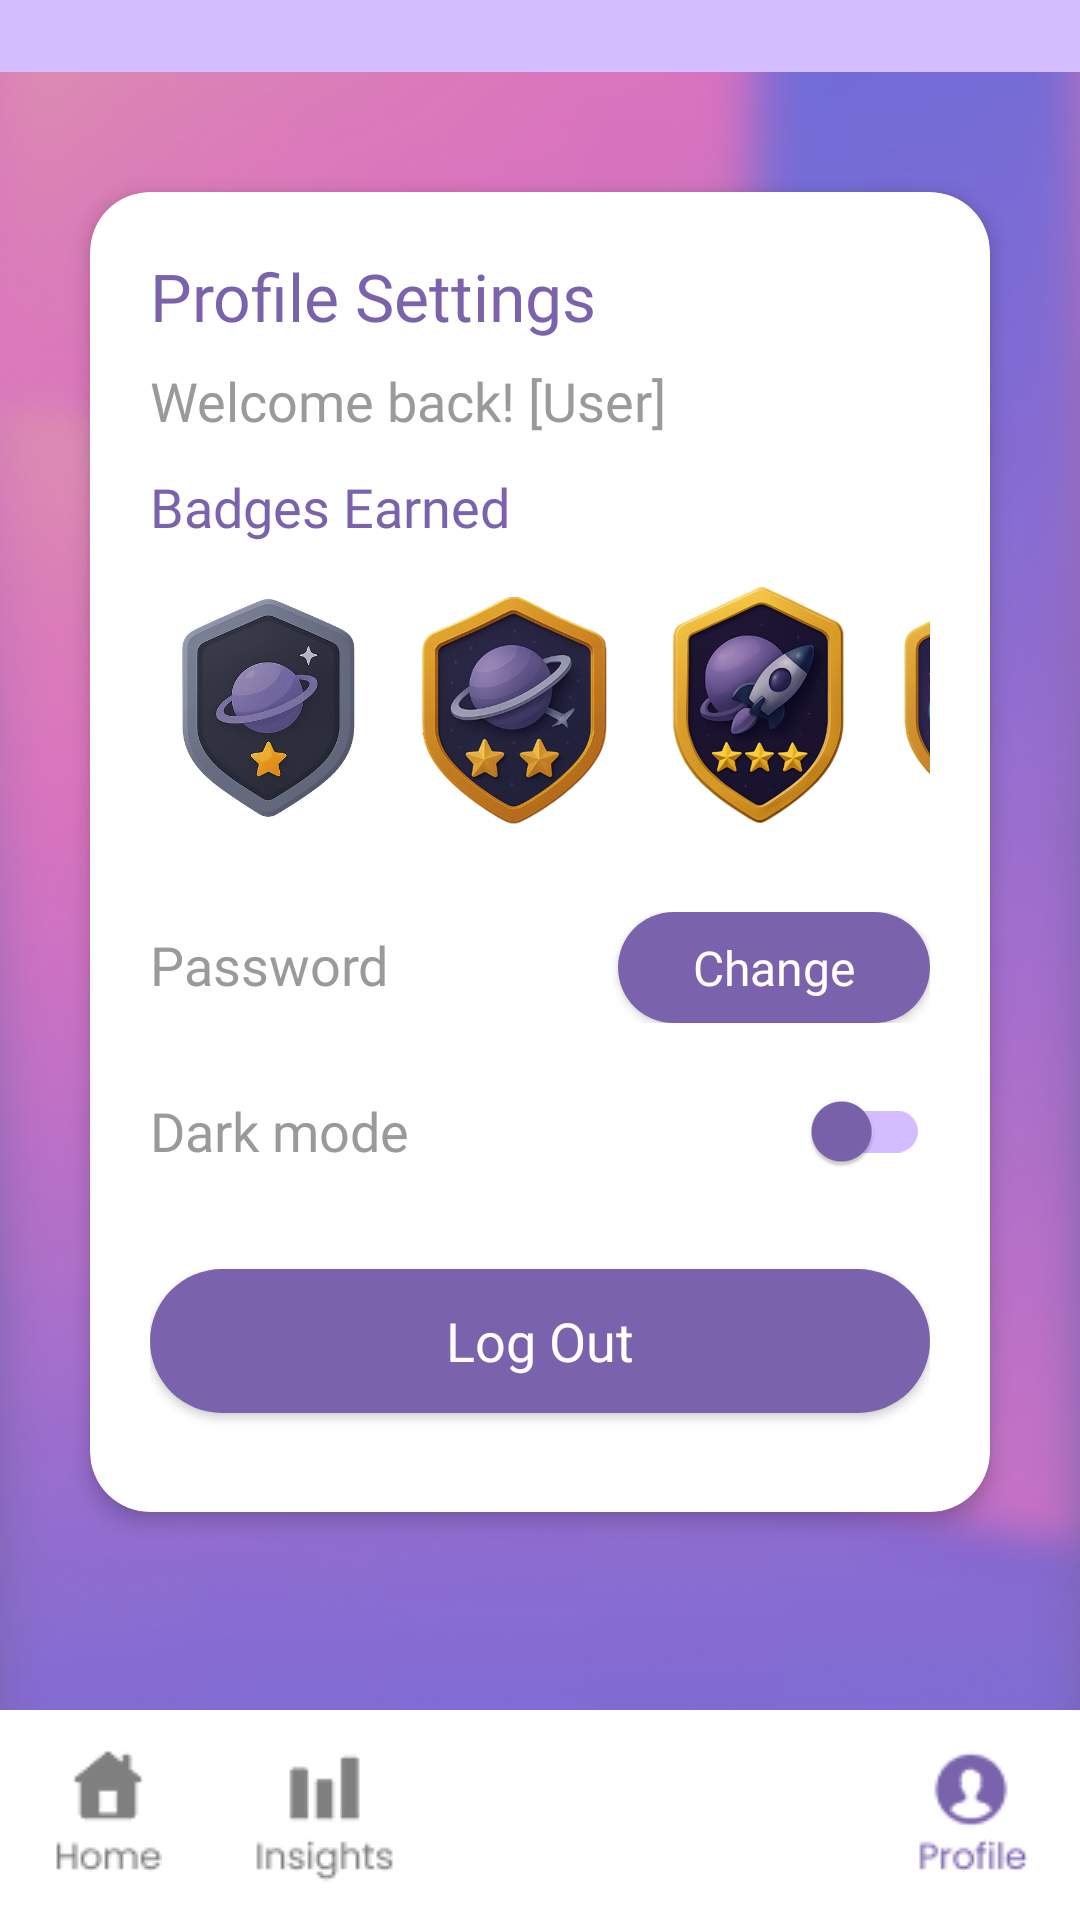

This screen was rendered from an Android layout file. Write that file and the resources it references.
<!-- AndroidManifest.xml: application theme Theme.Coinverse -->
<!-- res/layout/activity_profile.xml -->
<?xml version="1.0" encoding="utf-8"?>
<FrameLayout
    xmlns:android="http://schemas.android.com/apk/res/android"
    xmlns:app="http://schemas.android.com/apk/res-auto"
    xmlns:tools="http://schemas.android.com/tools"
    android:id="@+id/main"
    android:layout_width="match_parent"
    android:layout_height="match_parent"
    android:background="@drawable/gradient_bg">

    <LinearLayout
        android:layout_width="match_parent"
        android:layout_height="match_parent"
        android:orientation="vertical">

    
    <include
        layout="@layout/layout_header" />

    
    <androidx.cardview.widget.CardView
        android:id="@+id/cardBudgetGoals"
        android:layout_width="match_parent"
        android:layout_height="wrap_content"
        android:layout_marginStart="30dp"
        android:layout_marginEnd="30dp"
        android:layout_marginTop="40dp"
        app:cardBackgroundColor="@color/card_background"
        app:cardCornerRadius="20dp"
        app:cardElevation="4dp">

        <LinearLayout
            android:layout_width="match_parent"
            android:layout_height="wrap_content"
            android:orientation="vertical"
            android:layout_gravity="center_horizontal"
            android:padding="20dp">

            <TextView
                android:layout_width="match_parent"
                android:layout_height="wrap_content"
                android:text="Profile Settings"
                android:fontFamily="@font/poppinsbold"
                android:textColor="#7A63AC"
                android:textSize="22sp" />

            <TextView
                android:id="@+id/tvWelcomeBack"
                android:layout_width="match_parent"
                android:layout_height="wrap_content"
                android:text="Welcome back! [User]"
                android:fontFamily="@font/poppinsregular"
                android:textColor="#9A9A9A"
                android:textSize="18sp"
                android:layout_marginTop="8dp"
                android:layout_marginBottom="10dp" />

            <View
                android:layout_width="match_parent"
                android:layout_height="1dp"
                android:background="@color/card_background"
                android:layout_marginBottom="0dp" />

            <TextView
                android:layout_width="match_parent"
                android:layout_height="wrap_content"
                android:text="Badges Earned"
                android:fontFamily="@font/poppinssemibold"
                android:textColor="#7A63AC"
                android:textSize="18sp" />

            <HorizontalScrollView
                android:layout_width="match_parent"
                android:layout_height="wrap_content"
                android:layout_marginTop="8dp"
                android:layout_marginBottom="25dp"
                android:scrollbars="none">

                <LinearLayout
                    android:id="@+id/badgeContainer"
                    android:layout_width="wrap_content"
                    android:layout_height="wrap_content"
                    android:orientation="horizontal"
                    android:gravity="center">

                    <ImageView
                        android:id="@+id/badge1"
                        android:layout_width="80dp"
                        android:layout_height="90dp"
                        android:layout_marginEnd="1dp"
                        android:src="@drawable/badge_1"
                        android:contentDescription="Badge 1" />

                    <ImageView
                        android:id="@+id/badge2"
                        android:layout_width="80dp"
                        android:layout_height="90dp"
                        android:layout_marginEnd="1dp"
                        android:src="@drawable/badge_2"
                        android:contentDescription="Badge 2" />

                    <ImageView
                        android:id="@+id/badge3"
                        android:layout_width="80dp"
                        android:layout_height="85dp"
                        android:layout_marginEnd="1dp"
                        android:src="@drawable/badge_3"
                        android:contentDescription="Badge 3" />

                    <ImageView
                        android:id="@+id/badge4"
                        android:layout_width="80dp"
                        android:layout_height="80dp"
                        android:layout_marginEnd="1dp"
                        android:src="@drawable/badge_4"
                        android:contentDescription="Badge 4" />
                </LinearLayout>
            </HorizontalScrollView>

            <LinearLayout
                android:layout_width="match_parent"
                android:layout_height="wrap_content"
                android:orientation="horizontal"
                android:layout_marginBottom="12dp">

                <TextView
                    android:layout_width="0dp"
                    android:layout_height="wrap_content"
                    android:layout_weight="1"
                    android:fontFamily="@font/poppinsregular"
                    android:text="Password"
                    android:textSize="18sp"
                    android:textColor="#9A9A9A" />

                <androidx.appcompat.widget.AppCompatButton
                    android:id="@+id/changePassword"
                    android:layout_width="wrap_content"
                    android:layout_height="37dp"
                    android:background="@drawable/logout_button"
                    android:textSize="16sp"
                    android:fontFamily="@font/poppinsregular"
                    android:textColor="#FFFFFF"
                    android:textAllCaps="false"
                    android:paddingStart="25dp"
                    android:paddingEnd="25dp"
                    android:text="Change"/>

            </LinearLayout>

            <LinearLayout
                android:layout_width="match_parent"
                android:layout_height="wrap_content"
                android:orientation="horizontal"
                android:layout_marginBottom="12dp"
                android:gravity="center_vertical">

                <TextView
                    android:layout_width="0dp"
                    android:layout_height="wrap_content"
                    android:layout_weight="1"
                    android:fontFamily="@font/poppinsregular"
                    android:text="Dark mode"
                    android:textSize="18sp"
                    android:textColor="#9A9A9A" />

                <androidx.appcompat.widget.SwitchCompat
                    android:id="@+id/switchDarkMode"
                    android:layout_width="wrap_content"
                    android:layout_height="wrap_content"
                    app:thumbTint="#7A63AC"
                    app:trackTint="#d3bcff" />
            </LinearLayout>

            <androidx.appcompat.widget.AppCompatButton
                android:id="@+id/btnLogout"
                android:layout_width="match_parent"
                android:layout_height="wrap_content"
                android:layout_marginTop="10dp"
                android:layout_marginBottom="13dp"
                android:text="Log Out"
                android:backgroundTint="@null"
                android:textColor="#FFFFFF"
                android:textAllCaps="false"
                android:textSize="18sp"
                android:fontFamily="@font/poppinsregular"
                android:background="@drawable/logout_button"
                android:padding="5dp" />

            <LinearLayout
                android:id="@+id/layoutChartDots"
                android:layout_width="match_parent"
                android:layout_height="wrap_content"
                android:orientation="horizontal"
                android:gravity="center" />
            </LinearLayout>
        </androidx.cardview.widget.CardView>
    </LinearLayout>

    
    <LinearLayout
        android:id="@+id/bottomNav"
        android:layout_width="match_parent"
        android:layout_height="wrap_content"
        android:layout_gravity="bottom"
        android:orientation="horizontal"
        android:background="@color/card_background"
        android:gravity="center">

    <ImageButton
        android:id="@+id/ivHome"
        android:layout_width="0dp"
        android:layout_height="wrap_content"
        android:layout_weight="1"
        android:src="@drawable/home"
        android:contentDescription="Home"
        android:background="@android:color/transparent"
        android:padding="12dp" />

    <ImageButton
        android:id="@+id/ivInsights"
        android:layout_width="0dp"
        android:layout_height="wrap_content"
        android:layout_weight="1"
        android:src="@drawable/insights"
        android:contentDescription="Insights"
        android:background="@android:color/transparent"
        android:padding="12dp" />

    <ImageButton
        android:id="@+id/ivAdd"
        android:layout_width="0dp"
        android:layout_height="wrap_content"
        android:layout_weight="1"
        android:src="@drawable/ic_add_button"
        android:contentDescription="Add"
        android:background="@android:color/transparent"
        android:padding="12dp" />

    <ImageButton
        android:id="@+id/ivGoals"
        android:layout_width="0dp"
        android:layout_height="wrap_content"
        android:layout_weight="1"
        android:src="@drawable/goals_selected"
        android:contentDescription="Goals"
        android:background="@android:color/transparent"
        android:padding="12dp"
        app:tint="#7C7B7E" />

    <ImageButton
        android:id="@+id/ivProfile"
        android:layout_width="0dp"
        android:layout_height="wrap_content"
        android:layout_weight="1"
        android:src="@drawable/profile_selected"
        android:contentDescription="Profile"
        app:tint="#7A63AC"
        android:background="@android:color/transparent"
        android:padding="12dp" />
    </LinearLayout>
</FrameLayout>
<!-- res/layout/layout_header.xml (included above) -->
<com.google.android.material.appbar.AppBarLayout
    xmlns:android="http://schemas.android.com/apk/res/android"
    xmlns:app="http://schemas.android.com/apk/res-auto"
    android:layout_width="match_parent"
    android:layout_height="wrap_content"
    android:background="@color/header_purple"
    android:elevation="4dp">

    <com.google.android.material.appbar.MaterialToolbar
        android:id="@+id/topAppBar"
        android:layout_width="match_parent"
        android:layout_height="24dp"
        android:background="@color/header_purple"
        app:navigationIconTint="@color/white" />
</com.google.android.material.appbar.AppBarLayout>
<!-- resources referenced by this layout -->
<resources>
  <color name="card_background">#FFFFFF</color>
  <color name="header_purple">#d3bcff</color>
  <color name="white">#FFFFFFFF</color>
  <!-- drawable badge_1: png bitmap (drawable, 166172 bytes) -->
  <!-- drawable badge_2: png bitmap (drawable, 166712 bytes) -->
  <!-- drawable badge_3: png bitmap (drawable, 139008 bytes) -->
  <!-- drawable badge_4: png bitmap (drawable, 177499 bytes) -->
  <!-- drawable gradient_bg: png bitmap (drawable, 147272 bytes) -->
  <!-- drawable home: png bitmap (drawable, 1058 bytes) -->
  <!-- drawable insights: png bitmap (drawable, 1120 bytes) -->
  <!-- drawable logout_button (drawable) -->
  <selector xmlns:android="http://schemas.android.com/apk/res/android">
      
      <item android:state_pressed="true">
          <shape android:shape="rectangle">
              <solid android:color="#5E4C9D" /> 
              <corners android:radius="24dp" />
          </shape>
      </item>
  
      
      <item>
          <shape android:shape="rectangle">
              <solid android:color="@color/coinverse_purple" />
              <corners android:radius="24dp" />
          </shape>
      </item>
  </selector>
  <!-- drawable profile_selected: png bitmap (drawable, 1678 bytes) -->
  <style name="Theme.Coinverse" parent="Base.Theme.Coinverse" />
  <color name="coinverse_purple">#7A63AC</color>
  <style name="Base.Theme.Coinverse" parent="Theme.Material3.DayNight.NoActionBar">
          
          <item name="colorPrimary">#d3bcff</item>
          <item name="colorPrimaryVariant">#7A63AC</item>
          <item name="colorOnPrimary">#FFFFFF</item>
      </style>
</resources>
